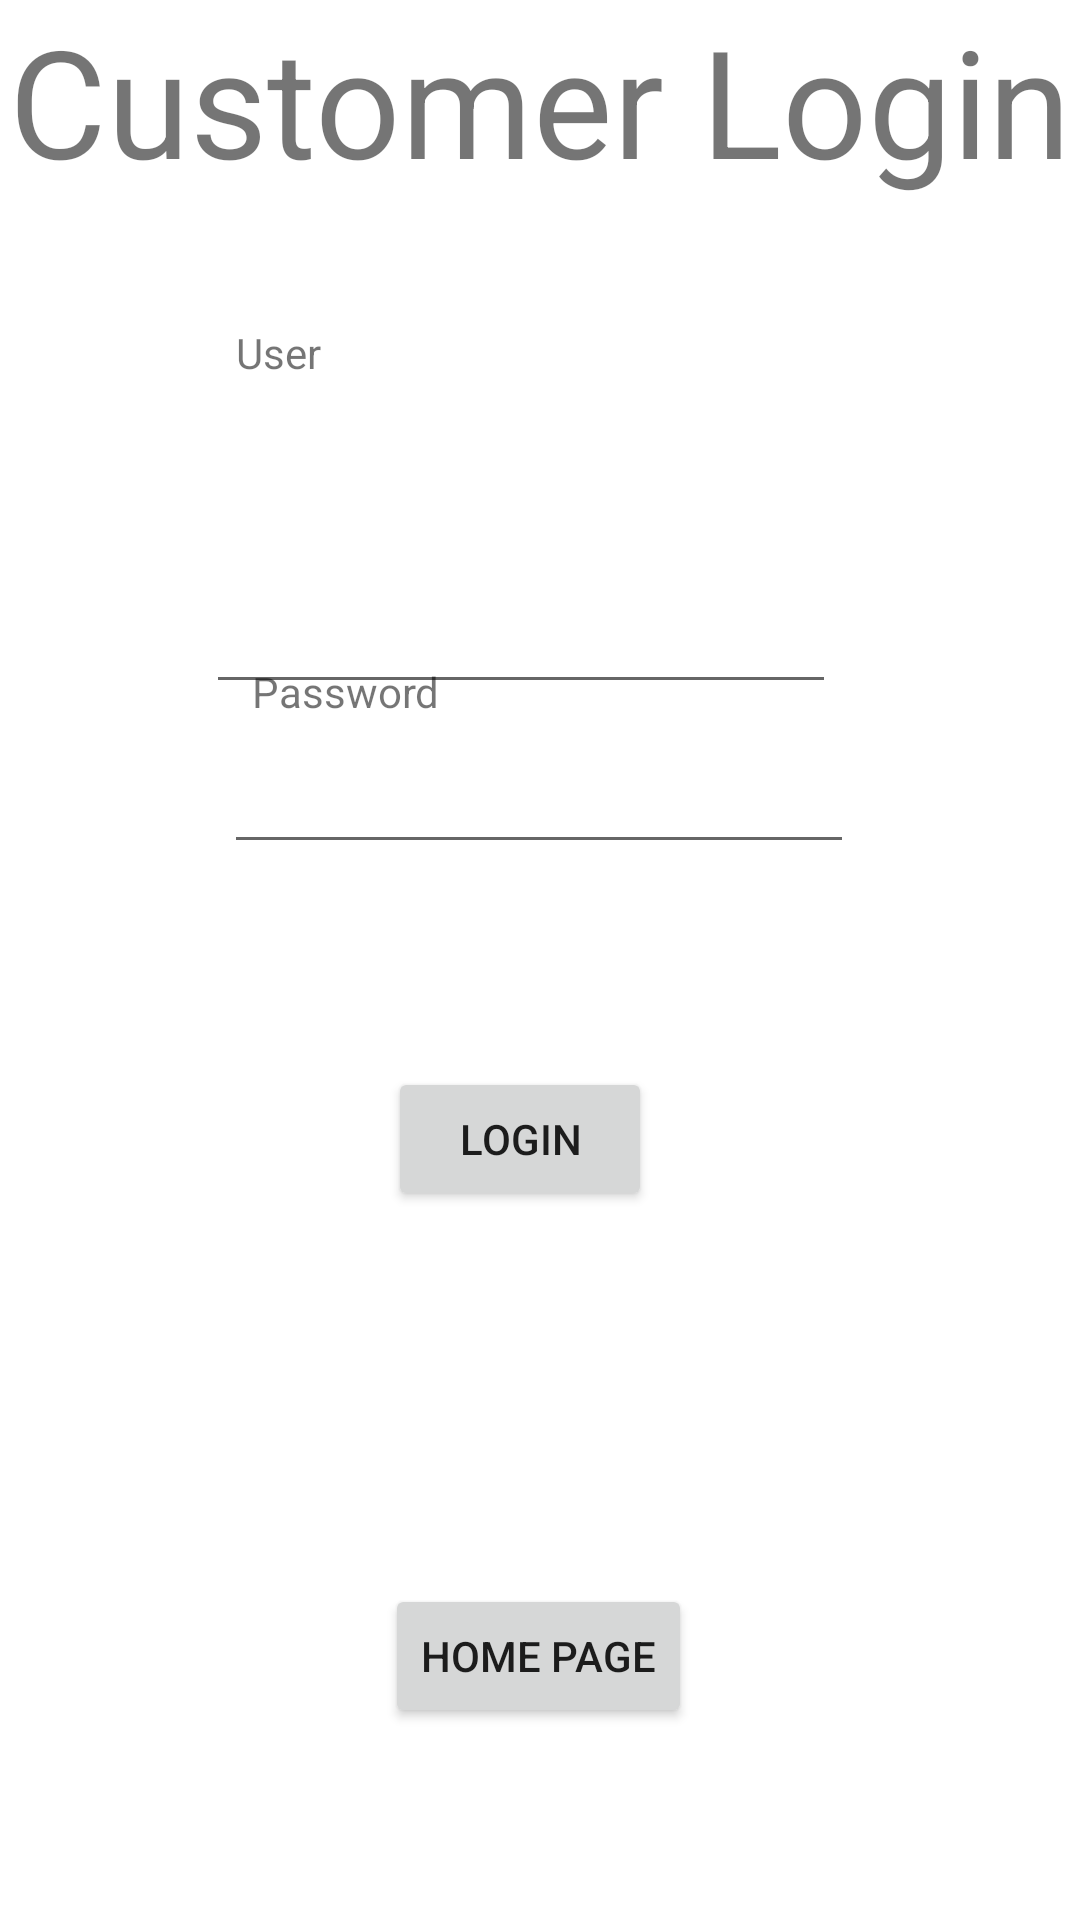

Layout XML and referenced resources for this Android screen:
<!-- AndroidManifest.xml: application theme Theme.SmartDeliveryWarehouse -->
<!-- res/layout/activity_customerpage.xml -->
<?xml version="1.0" encoding="utf-8"?>
<androidx.constraintlayout.widget.ConstraintLayout xmlns:android="http://schemas.android.com/apk/res/android"
    xmlns:app="http://schemas.android.com/apk/res-auto"
    xmlns:tools="http://schemas.android.com/tools"
    android:layout_width="match_parent"
    android:layout_height="match_parent"
    tools:context=".customerpage">

    <TextView
        android:id="@+id/textView2"
        android:layout_width="wrap_content"
        android:layout_height="wrap_content"
        android:text="Customer Login"
        android:textSize="50sp"
        app:layout_constraintEnd_toEndOf="parent"
        app:layout_constraintStart_toStartOf="parent"
        tools:ignore="MissingConstraints"
        tools:layout_editor_absoluteY="76dp" />

    <EditText
        android:id="@+id/editTextTextEmailAddress"
        android:layout_width="wrap_content"
        android:layout_height="wrap_content"
        android:ems="10"
        android:inputType="textEmailAddress"
        app:layout_constraintBottom_toBottomOf="parent"
        app:layout_constraintEnd_toEndOf="parent"
        app:layout_constraintHorizontal_bias="0.457"
        app:layout_constraintStart_toStartOf="parent"
        app:layout_constraintTop_toTopOf="parent"
        app:layout_constraintVertical_bias="0.323" />

    <TextView
        android:id="@+id/textView3"
        android:layout_width="58dp"
        android:layout_height="16dp"
        android:layout_marginBottom="516dp"
        android:text="User Name"
        app:layout_constraintBottom_toBottomOf="parent"
        app:layout_constraintEnd_toEndOf="parent"
        app:layout_constraintHorizontal_bias="0.26"
        app:layout_constraintStart_toStartOf="parent" />

    <EditText
        android:id="@+id/editTextTextPassword"
        android:layout_width="wrap_content"
        android:layout_height="wrap_content"
        android:layout_marginBottom="352dp"
        android:ems="10"
        android:inputType="textPassword"
        app:layout_constraintBottom_toBottomOf="parent"
        app:layout_constraintEnd_toEndOf="parent"
        app:layout_constraintHorizontal_bias="0.497"
        app:layout_constraintStart_toStartOf="parent" />

    <TextView
        android:id="@+id/textView4"
        android:layout_width="wrap_content"
        android:layout_height="wrap_content"
        android:layout_marginBottom="400dp"
        android:text="Password"
        app:layout_constraintBottom_toBottomOf="parent"
        app:layout_constraintEnd_toEndOf="parent"
        app:layout_constraintHorizontal_bias="0.283"
        app:layout_constraintStart_toStartOf="parent" />

    <Button
        android:id="@+id/button"
        android:layout_width="wrap_content"
        android:layout_height="wrap_content"
        android:text="Login"
        app:layout_constraintBottom_toBottomOf="parent"
        app:layout_constraintEnd_toEndOf="parent"
        app:layout_constraintHorizontal_bias="0.476"
        app:layout_constraintStart_toStartOf="parent"
        app:layout_constraintTop_toTopOf="parent"
        app:layout_constraintVertical_bias="0.601" />

    <Button
        android:id="@+id/button5"
        android:layout_width="wrap_content"
        android:layout_height="wrap_content"
        android:layout_marginTop="528dp"
        android:text="Home Page"
        app:layout_constraintEnd_toEndOf="parent"
        app:layout_constraintHorizontal_bias="0.498"
        app:layout_constraintStart_toStartOf="parent"
        app:layout_constraintTop_toTopOf="parent" />
</androidx.constraintlayout.widget.ConstraintLayout>
<!-- resources referenced by this layout -->
<resources>
  <style name="Theme.SmartDeliveryWarehouse" parent="Theme.MaterialComponents.DayNight.NoActionBar">
          
          <item name="colorPrimary">@color/purple_500</item>
          <item name="colorPrimaryVariant">@color/purple_700</item>
          <item name="colorOnPrimary">@color/white</item>
          
          <item name="colorSecondary">@color/teal_200</item>
          <item name="colorSecondaryVariant">@color/teal_700</item>
          <item name="colorOnSecondary">@color/black</item>
          
          <item name="android:statusBarColor">?attr/colorPrimaryVariant</item>
          
      </style>
  <color name="purple_500">#FF6200EE</color>
  <color name="purple_700">#FF3700B3</color>
  <color name="white">#FFFFFFFF</color>
  <color name="teal_200">#FF03DAC5</color>
  <color name="teal_700">#FF018786</color>
  <color name="black">#FF000000</color>
</resources>
